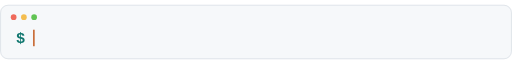
t = 0.00 s
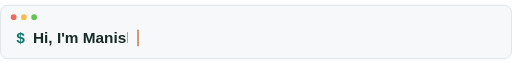
t = 1.67 s
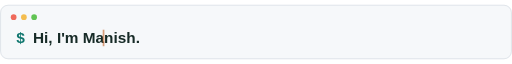
t = 3.33 s
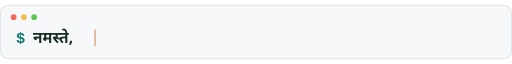
t = 5.00 s
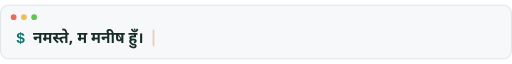
t = 6.67 s
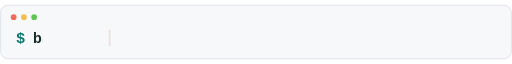
t = 8.33 s

The animated SVG that drew these frames (rendered in a browser with its animation timeline set to each time). Animation: 8 SMIL elements (animate=8); frames cover the first 8.33 s, repeats indefinitely.

<svg xmlns="http://www.w3.org/2000/svg" viewBox="0 0 900 96" role="img" aria-labelledby="title desc">
  <title id="title">Animated introduction for Manish Thapa</title>
  <desc id="desc">A terminal line types Hi, I'm Manish, then Namaste in Devanagari, then Manish's roles.</desc>
  <style>
    :root { color-scheme: light dark; }
    .bg { fill: #f6f8fa; }
    .border { fill: none; stroke: #d0d7de; }
    .prompt { fill: #0f766e; }
    .copy { fill: #172b27; }
    .cursor { fill: #c96f3b; }
    @media (prefers-color-scheme: dark) {
      .bg { fill: #0d1117; }
      .border { stroke: #30363d; }
      .prompt { fill: #5cc8b9; }
      .copy { fill: #e6edf3; }
      .cursor { fill: #f29a67; }
    }
  </style>

  <rect class="bg" width="900" height="96" rx="14"/>
  <rect class="border" x="1" y="1" width="898" height="94" rx="13"/>
  <circle cx="24" cy="22" r="5" fill="#ef6a5b"/>
  <circle cx="42" cy="22" r="5" fill="#f4bd4f"/>
  <circle cx="60" cy="22" r="5" fill="#61c454"/>
  <text class="prompt" x="28" y="67" font-size="27" font-weight="700"
    font-family="ui-monospace, SFMono-Regular, Menlo, Monaco, Consolas, monospace">$</text>

  <defs>
    <clipPath id="type1"><rect x="58" y="40" width="0" height="38"><animate attributeName="width" values="0;0;290;290;0" keyTimes="0;0.03;0.22;0.30;1" dur="12s" repeatCount="indefinite"/></rect></clipPath>
    <clipPath id="type2"><rect x="58" y="40" width="0" height="38"><animate attributeName="width" values="0;0;245;245;0" keyTimes="0;0.36;0.54;0.63;1" dur="12s" repeatCount="indefinite"/></rect></clipPath>
    <clipPath id="type3"><rect x="58" y="40" width="0" height="38"><animate attributeName="width" values="0;0;690;690;0" keyTimes="0;0.69;0.88;0.97;1" dur="12s" repeatCount="indefinite"/></rect></clipPath>
  </defs>

  <g clip-path="url(#type1)">
    <text class="copy" x="58" y="67" font-size="27" font-weight="600"
      font-family="ui-monospace, SFMono-Regular, Menlo, Monaco, Consolas, sans-serif">Hi, I'm Manish.</text>
    <animate attributeName="opacity" values="1;1;0;0" keyTimes="0;0.31;0.32;1" dur="12s" repeatCount="indefinite"/>
  </g>

  <g clip-path="url(#type2)">
    <text class="copy" x="58" y="67" font-size="27" font-weight="600"
      font-family="ui-monospace, SFMono-Regular, Menlo, Monaco, Consolas, 'Noto Sans Devanagari', 'Devanagari Sangam MN', Mangal, sans-serif">नमस्ते, म मनीष हुँ।</text>
    <animate attributeName="opacity" values="0;0;1;1;0;0" keyTimes="0;0.35;0.36;0.64;0.65;1" dur="12s" repeatCount="indefinite"/>
  </g>

  <g clip-path="url(#type3)">
    <text class="copy" x="58" y="67" font-size="25" font-weight="600"
      font-family="ui-monospace, SFMono-Regular, Menlo, Monaco, Consolas, sans-serif">backend engineer · systems builder · MS CS student</text>
    <animate attributeName="opacity" values="0;0;1;1;0" keyTimes="0;0.68;0.69;0.98;1" dur="12s" repeatCount="indefinite"/>
  </g>

  <rect class="cursor" x="58" y="44" width="3" height="29">
    <animate attributeName="x" values="58;348;58;303;58;748;58" keyTimes="0;0.22;0.32;0.54;0.65;0.88;1" dur="12s" repeatCount="indefinite"/>
    <animate attributeName="opacity" values="1;0;1" dur="0.8s" repeatCount="indefinite"/>
  </rect>
</svg>
